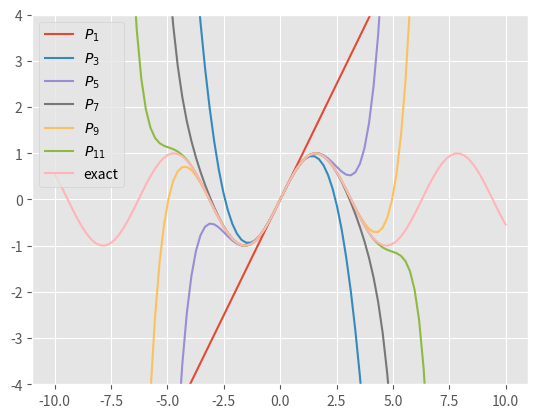

This chart was generated by the following Python code:
import numpy as np
from math import factorial
from matplotlib import pyplot as plt

def sin_taylor(x):
    """
    lab 2 eq: taylor
    return the first 20 terms of the taylor series
    for sin(x) evaluated about x=0

    works for scalar and np.array values for x
    """
    term_list = []
    the_sign=1.
    for k in range(20):
        term_coeff = (2 * k) + 1
        fac = the_sign*factorial(term_coeff)
        term_list.append(x**(term_coeff) / fac)
        the_sign *= -1
    return term_list

#
# if we import taylor_sin as a module, then __name__ will
# be the module name "taylor_sin" and this code will not run
#
# if we run this module from the command line, then __name__
# will be "__main__" and a plot will be generated
#
if __name__ == "__main__":

    plt.style.use('ggplot')
    plt.close('all')
    
    fig, ax = plt.subplots(1, 1)
    x = np.linspace(-10, 10, 100)
    the_terms = sin_taylor(x)
    
    sum_terms = np.zeros_like(x)
    for k,a_term in enumerate(the_terms[:6]):
        sum_terms = sum_terms + a_term
        label='$P_{{{:d}}}$'.format(2*k+1)
        ax.plot(x,sum_terms,label=label)
        
    ax.plot(x,np.sin(x),label='exact')
    ax.set(ylim=[-4,4])
    ax.legend()
    fig.savefig('taylor.png')
    plt.show()
